Dataset: DataSplit (GitHub, Zileyy/UAV-Spectrogram-Image-CNN-Detection). Classes: corner reflector, Mavic 2 Pro, Phantom 4 Pro.

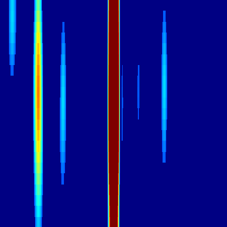
Label: Mavic 2 Pro

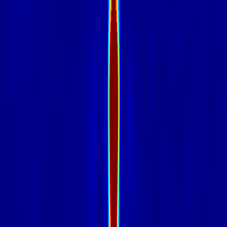
Label: corner reflector

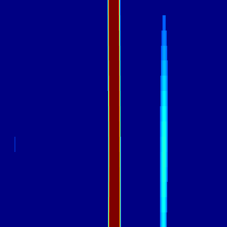
Label: Phantom 4 Pro

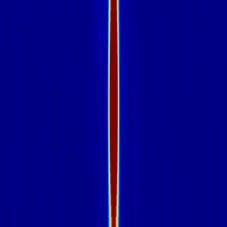
Label: corner reflector

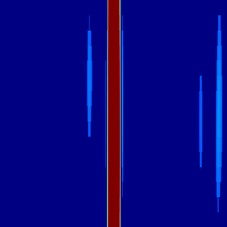
Label: Phantom 4 Pro

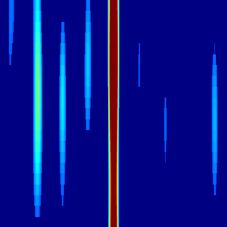
Label: Mavic 2 Pro
